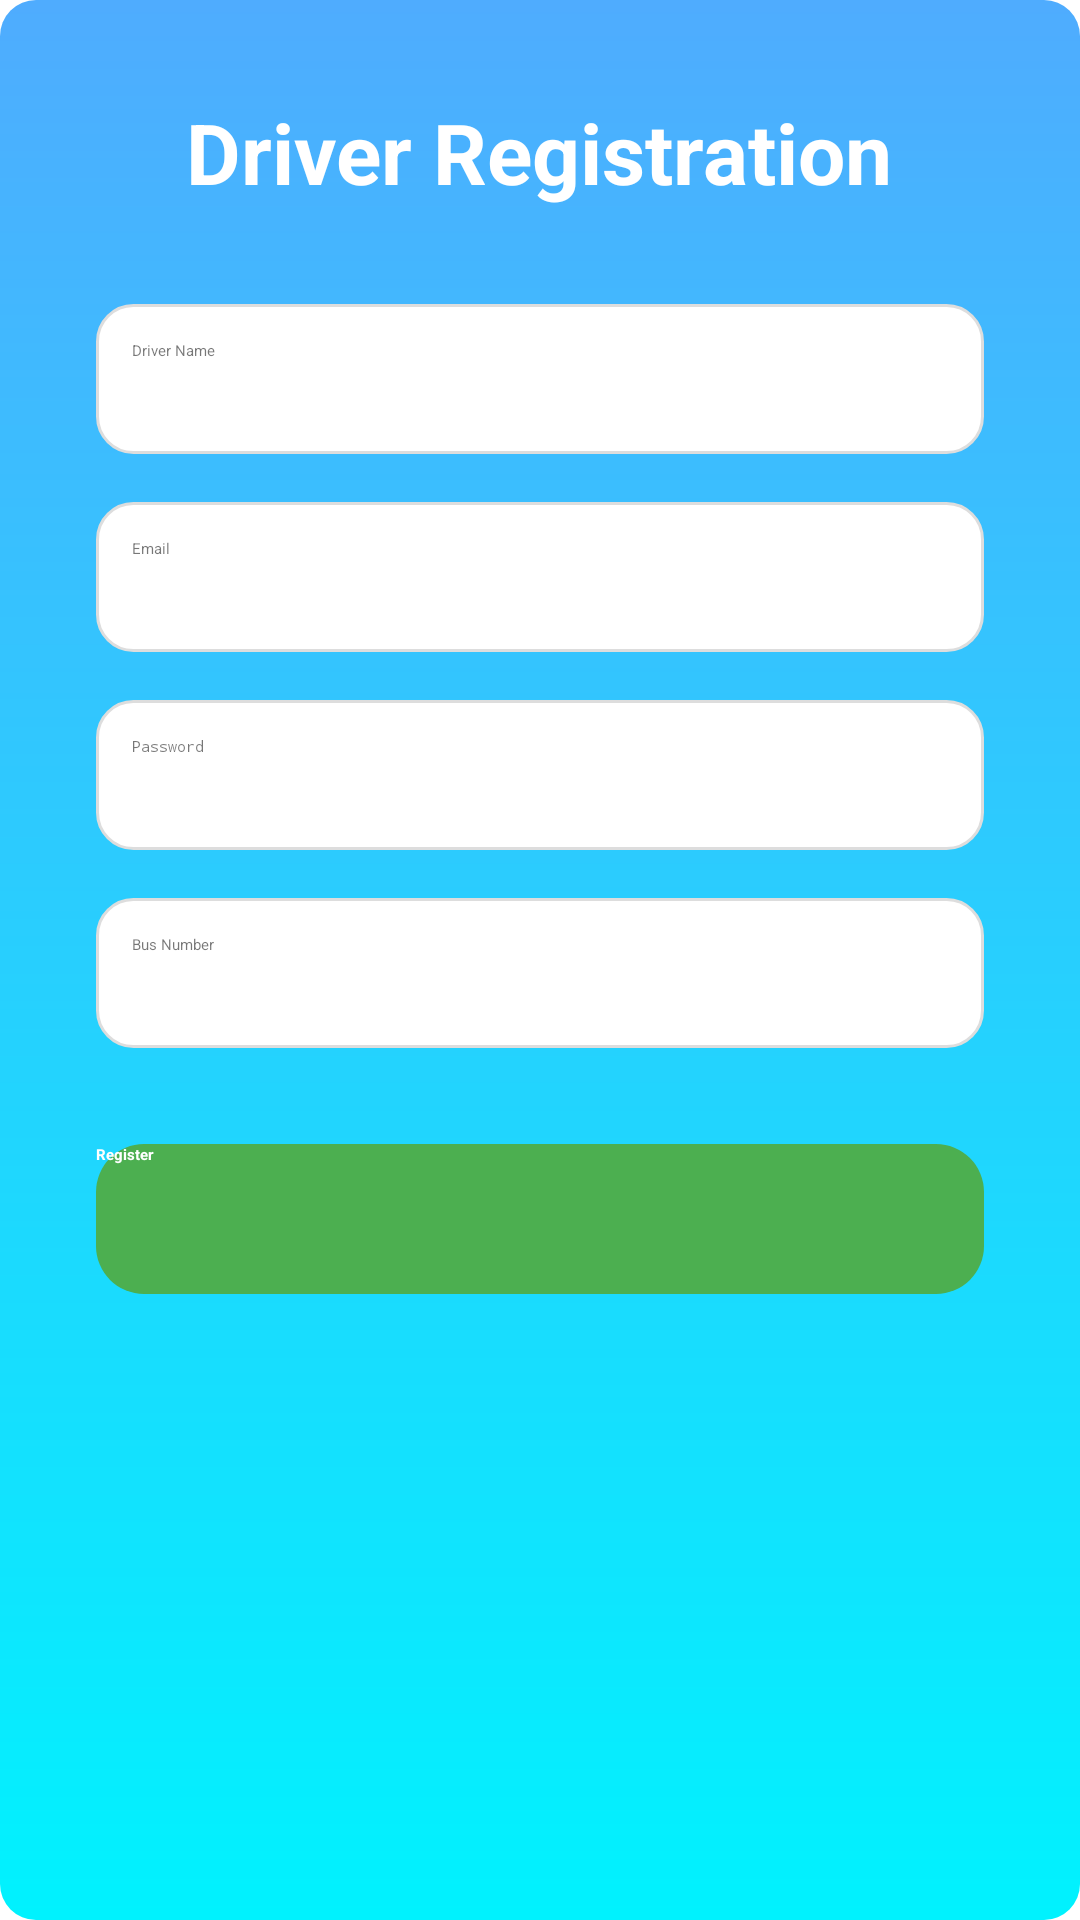

Write the Android layout XML for this screen, with the resource values it uses.
<!-- AndroidManifest.xml: application theme Theme.BusApp -->
<!-- res/layout/activity_driver_registration.xml -->
<?xml version="1.0" encoding="utf-8"?>
<ScrollView xmlns:android="http://schemas.android.com/apk/res/android"
    android:layout_width="match_parent"
    android:layout_height="match_parent"
    android:background="@drawable/gradient_bg">

    <LinearLayout
        android:orientation="vertical"
        android:layout_width="match_parent"
        android:layout_height="wrap_content"
        android:padding="32dp"
        android:gravity="center_horizontal">

        
        <TextView
            android:layout_width="wrap_content"
            android:layout_height="wrap_content"
            android:text="Driver Registration"
            android:textSize="28sp"
            android:textStyle="bold"
            android:textColor="@android:color/white"
            android:layout_marginBottom="32dp"/>

        
        <EditText
            android:id="@+id/name"
            android:hint="Driver Name"
            android:layout_width="match_parent"
            android:layout_height="50dp"
            android:background="@drawable/edittext_round"
            android:padding="12dp"
            android:layout_marginBottom="16dp"
            android:textColor="@android:color/black"
            android:textColorHint="#88000000"/>

        
        <EditText
            android:id="@+id/email"
            android:hint="Email"
            android:inputType="textEmailAddress"
            android:layout_width="match_parent"
            android:layout_height="50dp"
            android:background="@drawable/edittext_round"
            android:padding="12dp"
            android:layout_marginBottom="16dp"
            android:textColor="@android:color/black"
            android:textColorHint="#88000000"/>

        
        <EditText
            android:id="@+id/password"
            android:hint="Password"
            android:inputType="textPassword"
            android:layout_width="match_parent"
            android:layout_height="50dp"
            android:background="@drawable/edittext_round"
            android:padding="12dp"
            android:layout_marginBottom="16dp"
            android:textColor="@android:color/black"
            android:textColorHint="#88000000"/>

        
        <EditText
            android:id="@+id/bus"
            android:hint="Bus Number"
            android:layout_width="match_parent"
            android:layout_height="50dp"
            android:background="@drawable/edittext_round"
            android:padding="12dp"
            android:layout_marginBottom="32dp"
            android:textColor="@android:color/black"
            android:textColorHint="#88000000"/>

        
        <Button
            android:id="@+id/register"
            android:text="Register"
            android:layout_width="match_parent"
            android:layout_height="50dp"
            android:textColor="@android:color/white"
            android:textStyle="bold"
            android:background="@drawable/btn_round_ripple"/>
    </LinearLayout>
</ScrollView>
<!-- resources referenced by this layout -->
<resources>
  <!-- drawable btn_round_ripple (drawable) -->
  <?xml version="1.0" encoding="utf-8"?>
  <ripple xmlns:android="http://schemas.android.com/apk/res/android"
      android:color="#66FFFFFF">
  
      <item android:drawable="@drawable/btn_round_selector"/>
  
  </ripple>
  <!-- drawable edittext_round (drawable) -->
  <?xml version="1.0" encoding="utf-8"?>
  <shape xmlns:android="http://schemas.android.com/apk/res/android">
      <solid android:color="@android:color/white"/>
      <corners android:radius="12dp"/>
      <stroke
          android:width="1dp"
          android:color="#DDDDDD"/>
  </shape>
  <!-- drawable gradient_bg (drawable) -->
  <?xml version="1.0" encoding="utf-8"?>
  <shape xmlns:android="http://schemas.android.com/apk/res/android"
      android:shape="rectangle">
  
      <gradient
          android:startColor="#4FACFE"
          android:endColor="#00F2FE"
          android:angle="270"/>
  
      <corners
          android:radius="12dp"/>
  
  </shape>
  <!-- drawable btn_round_selector (drawable) -->
  <?xml version="1.0" encoding="utf-8"?>
  <selector xmlns:android="http://schemas.android.com/apk/res/android">
  
      
      <item android:state_pressed="true">
          <shape>
              <solid android:color="#388E3C"/>
              <corners android:radius="16dp"/>
          </shape>
      </item>
  
      
      <item android:state_enabled="false">
          <shape>
              <solid android:color="#BDBDBD"/>
              <corners android:radius="16dp"/>
          </shape>
      </item>
  
      
      <item>
          <shape>
              <solid android:color="#4CAF50"/>
              <corners android:radius="16dp"/>
          </shape>
      </item>
  
  </selector>
</resources>
